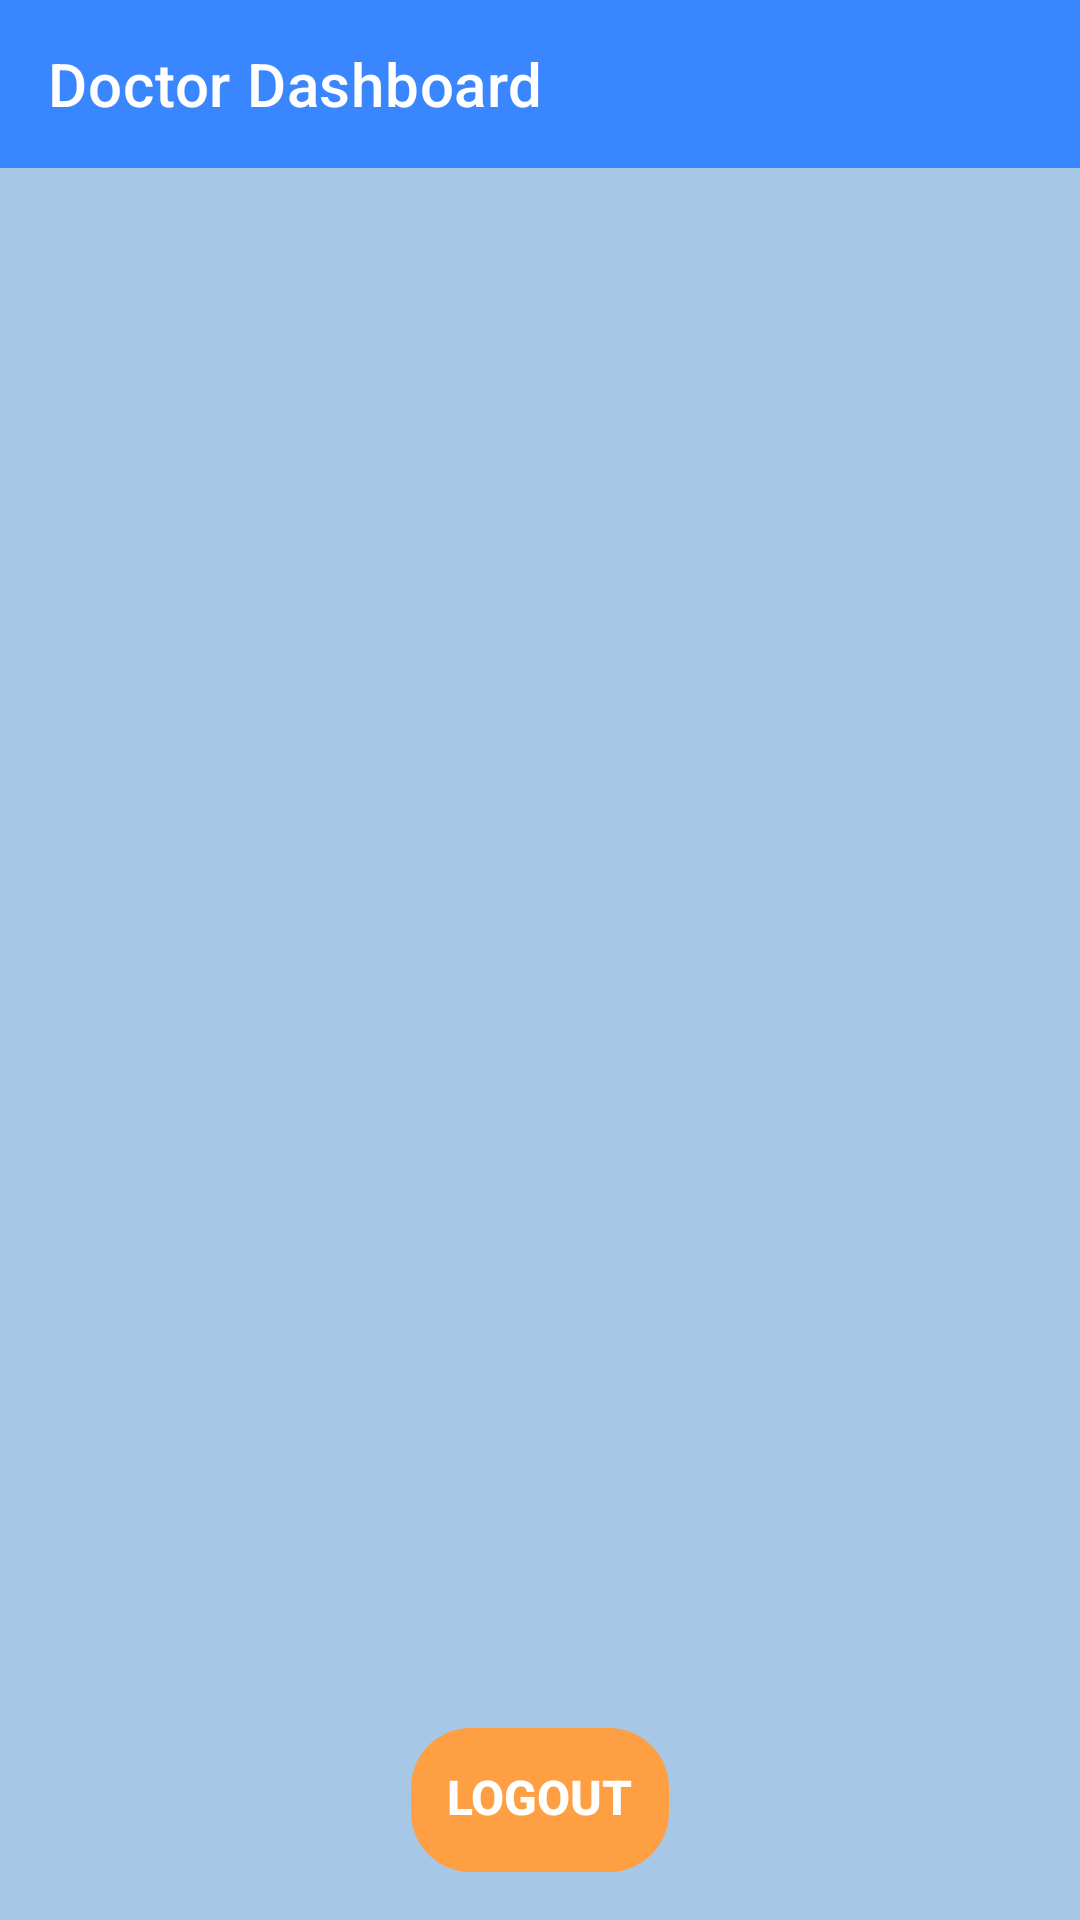

Layout XML and referenced resources for this Android screen:
<!-- AndroidManifest.xml: application theme AppTheme -->
<!-- res/layout/activity_doctor_dashboard.xml -->
<?xml version="1.0" encoding="utf-8"?>
<LinearLayout
    xmlns:android="http://schemas.android.com/apk/res/android"
    xmlns:app="http://schemas.android.com/apk/res-auto"
    xmlns:tools="http://schemas.android.com/tools"
    android:layout_width="match_parent"
    android:layout_height="match_parent"
    android:orientation="vertical"
    android:background="@color/pastel_blue"
    tools:context=".DoctorDashboardActivity"
    >

    
    <androidx.appcompat.widget.Toolbar
        android:id="@+id/toolbar"
        android:layout_width="match_parent"
        android:layout_height="?attr/actionBarSize"
        android:background="#3A86FF"
        android:theme="@style/ThemeOverlay.AppCompat.Dark.ActionBar"
        app:title="Doctor Dashboard"
        app:titleTextColor="@android:color/white"/>

    
    <androidx.recyclerview.widget.RecyclerView
        android:id="@+id/patientListView"
        android:layout_width="match_parent"
        android:layout_height="0dp"
        android:layout_weight="1"
        android:padding="16dp"
        tools:listitem="@layout/item_patient"/>

    
    <Button
        android:id="@+id/btnLogout"
        android:layout_width="wrap_content"
        android:layout_height="48dp"
        android:text="LOGOUT"
        android:backgroundTint="#FF9F43"
        android:textColor="@android:color/white"
        android:textStyle="bold"
        android:layout_gravity="center"
        android:layout_margin="16dp"
        android:paddingHorizontal="24dp"
        android:drawableStart="@drawable/ic_logout"
        android:drawablePadding="8dp"/>


</LinearLayout>
<!-- res/layout/item_patient.xml (included above) -->
<?xml version="1.0" encoding="utf-8"?>
<androidx.cardview.widget.CardView
    xmlns:android="http://schemas.android.com/apk/res/android"
    android:layout_width="match_parent"
    android:layout_height="wrap_content"
    android:layout_margin="8dp"
    android:background="@color/pastel_blue">

    <LinearLayout
        android:layout_width="match_parent"
        android:layout_height="wrap_content"
        android:orientation="horizontal"
        android:padding="12dp"
        android:gravity="center_vertical">

        
        <ImageView
            android:id="@+id/imgPatient"
            android:layout_width="64dp"
            android:layout_height="64dp"
            android:scaleType="centerCrop"
            android:src="@drawable/ic_patient"
            android:background="@drawable/circle_background"/>

        
        <LinearLayout
            android:layout_width="0dp"
            android:layout_height="wrap_content"
            android:layout_weight="1"
            android:orientation="vertical"
            android:paddingStart="12dp">

            <TextView
                android:id="@+id/tvPatientName"
                android:layout_width="wrap_content"
                android:layout_height="wrap_content"
                android:text="John Doe"
                android:textSize="18sp"
                android:textColor="@color/primary_dark"
                android:textStyle="bold"
                android:maxLines="1"
                android:ellipsize="end"/>

            <TextView
                android:id="@+id/txtPatientCondition"
                android:layout_width="wrap_content"
                android:layout_height="wrap_content"
                android:text="Condition: Hypertension"
                android:textSize="14sp"
                android:textColor="@color/text_dark"
                android:maxLines="1"
                android:ellipsize="end"/>
        </LinearLayout>

        
        <ImageButton
            android:id="@+id/btnViewDetails"
            android:layout_width="40dp"
            android:layout_height="40dp"
            android:src="@drawable/ic_view"
            android:background="?attr/selectableItemBackgroundBorderless"
            android:contentDescription="View Details"
            android:tint="@color/primary_dark"/>
    </LinearLayout>

</androidx.cardview.widget.CardView>
<!-- resources referenced by this layout -->
<resources>
  <color name="pastel_blue">#A7C7E7</color>
  <color name="primary_dark">#474350</color>
  <color name="text_dark">#474350</color>
  <!-- drawable circle_background (drawable) -->
  <?xml version="1.0" encoding="utf-8"?>
  <shape xmlns:android="http://schemas.android.com/apk/res/android"
      android:shape="oval">
      <solid android:color="#E8F6F3"/> 
      <stroke android:width="2dp" android:color="#B2DFDB"/>
  </shape>
  <style name="AppTheme" parent="Theme.MaterialComponents.Light">
          <item name="android:colorBackground">@color/pastel_background</item>
          <item name="android:textColor">@color/text_dark</item>
          <item name="android:buttonStyle">@style/ButtonStyle</item>
          <item name="android:editTextStyle">@style/EditTextStyle</item>
      </style>
  <color name="pastel_background">#F8FFF4</color>
  <style name="ButtonStyle">
          <item name="android:background">@drawable/btn_rounded</item>
          <item name="android:textColor">@color/white</item>
          <item name="android:padding">12dp</item>
          <item name="android:textSize">16sp</item>
          <item name="android:fontFamily">sans-serif-medium</item>
      </style>
  <style name="EditTextStyle">
          <item name="android:padding">14dp</item>
          <item name="android:textColor">@color/text_dark</item>
          <item name="android:background">@drawable/edittext_rounded</item>
          <item name="android:layout_width">match_parent</item>
          <item name="android:layout_height">wrap_content</item>
          <item name="android:textSize">16sp</item>
          <item name="android:fontFamily">sans-serif</item>
      </style>
  <!-- drawable btn_rounded (drawable) -->
  <?xml version="1.0" encoding="utf-8"?>
  <selector xmlns:android="http://schemas.android.com/apk/res/android">
      <item android:state_pressed="true">
          <shape android:shape="rectangle">
              <solid android:color="@color/pastel_blue_dark"/> 
              <corners android:radius="20dp"/>
              <padding android:left="12dp" android:right="12dp"/>
          </shape>
      </item>
      <item>
          <shape android:shape="rectangle">
              <solid android:color="@color/pastel_blue"/>
              <corners android:radius="20dp"/>
              <padding android:left="12dp" android:right="12dp"/>
          </shape>
      </item>
  </selector>
  <color name="white">#FFFFFF</color>
  <!-- drawable edittext_rounded (drawable) -->
  <?xml version="1.0" encoding="utf-8"?>
  <shape xmlns:android="http://schemas.android.com/apk/res/android" android:shape="rectangle">
      <corners android:radius="15dp"/>
      <solid android:color="@color/white"/>
      <stroke android:width="2dp" android:color="@color/pastel_blue"/>
      <padding android:left="12dp" android:right="12dp"/>
  </shape>
  <color name="pastel_blue_dark">#8DB3D7</color>
</resources>
